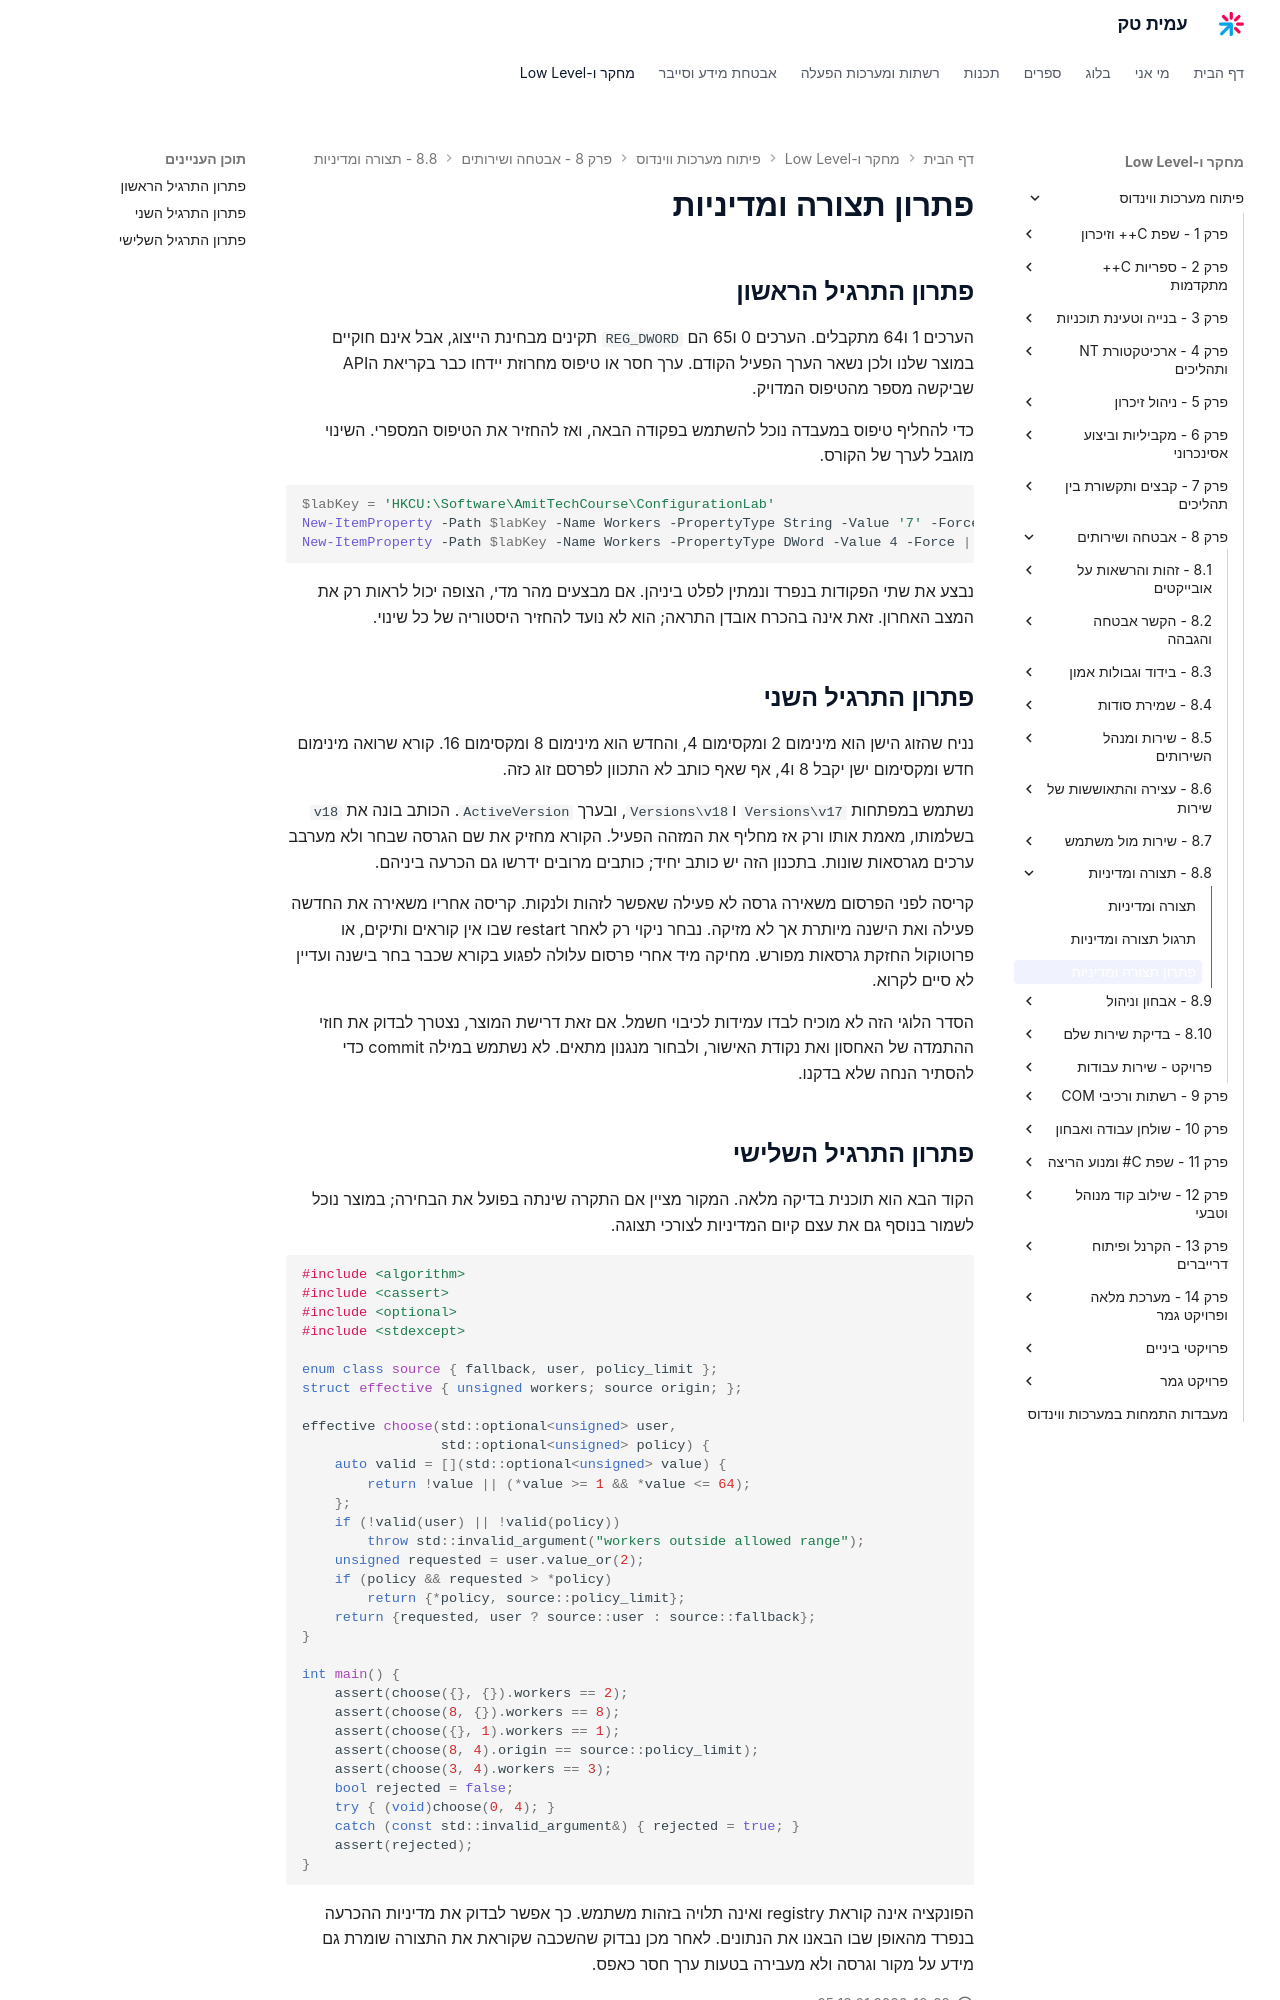

repository: AmitPinchasi/amittech · page: פיתוח-מערכות-ווינדוס/8 - אבטחה ושירותים/8.8 - תצורה ומדיניות/8.8 - תצורה ומדיניות - פתרון/index.html · generator: mkdocs

# פתרון תצורה ומדיניות

## פתרון התרגיל הראשון

הערכים 1 ו64 מתקבלים. הערכים 0 ו65 הם `REG_DWORD` תקינים מבחינת הייצוג, אבל אינם חוקיים במוצר שלנו ולכן נשאר הערך הפעיל הקודם. ערך חסר או טיפוס מחרוזת יידחו כבר בקריאת הAPI שביקשה מספר מהטיפוס המדויק.

כדי להחליף טיפוס במעבדה נוכל להשתמש בפקודה הבאה, ואז להחזיר את הטיפוס המספרי. השינוי מוגבל לערך של הקורס.

```powershell
$labKey = 'HKCU:\Software\AmitTechCourse\ConfigurationLab'
New-ItemProperty -Path $labKey -Name Workers -PropertyType String -Value '7' -Force | Out-Null
New-ItemProperty -Path $labKey -Name Workers -PropertyType DWord -Value 4 -Force | Out-Null
```

נבצע את שתי הפקודות בנפרד ונמתין לפלט ביניהן. אם מבצעים מהר מדי, הצופה יכול לראות רק את המצב האחרון. זאת אינה בהכרח אובדן התראה; הוא לא נועד להחזיר היסטוריה של כל שינוי.

## פתרון התרגיל השני

נניח שהזוג הישן הוא מינימום 2 ומקסימום 4, והחדש הוא מינימום 8 ומקסימום 16. קורא שרואה מינימום חדש ומקסימום ישן יקבל 8 ו4, אף שאף כותב לא התכוון לפרסם זוג כזה.

נשתמש במפתחות `Versions\v17` ו`Versions\v18`, ובערך `ActiveVersion`. הכותב בונה את `v18` בשלמותו, מאמת אותו ורק אז מחליף את המזהה הפעיל. הקורא מחזיק את שם הגרסה שבחר ולא מערבב ערכים מגרסאות שונות. בתכנון הזה יש כותב יחיד; כותבים מרובים ידרשו גם הכרעה ביניהם.

קריסה לפני הפרסום משאירה גרסה לא פעילה שאפשר לזהות ולנקות. קריסה אחריו משאירה את החדשה פעילה ואת הישנה מיותרת אך לא מזיקה. נבחר ניקוי רק לאחר restart שבו אין קוראים ותיקים, או פרוטוקול החזקת גרסאות מפורש. מחיקה מיד אחרי פרסום עלולה לפגוע בקורא שכבר בחר בישנה ועדיין לא סיים לקרוא.

הסדר הלוגי הזה לא מוכיח לבדו עמידות לכיבוי חשמל. אם זאת דרישת המוצר, נצטרך לבדוק את חוזי ההתמדה של האחסון ואת נקודת האישור, ולבחור מנגנון מתאים. לא נשתמש במילה commit כדי להסתיר הנחה שלא בדקנו.
